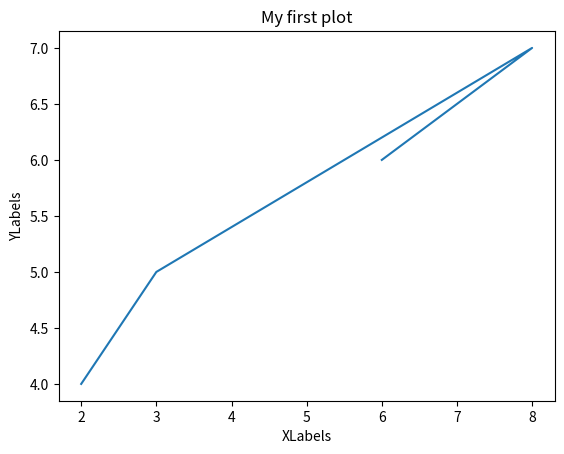

Recreate this plot in Python.
import matplotlib.pyplot as plt
x=[2,3,8,6]
y=[4,5,7,6]

plt.plot(x,y)

plt.xlabel("XLabels")
plt.ylabel("YLabels")
plt.title("My first plot")
plt.show()